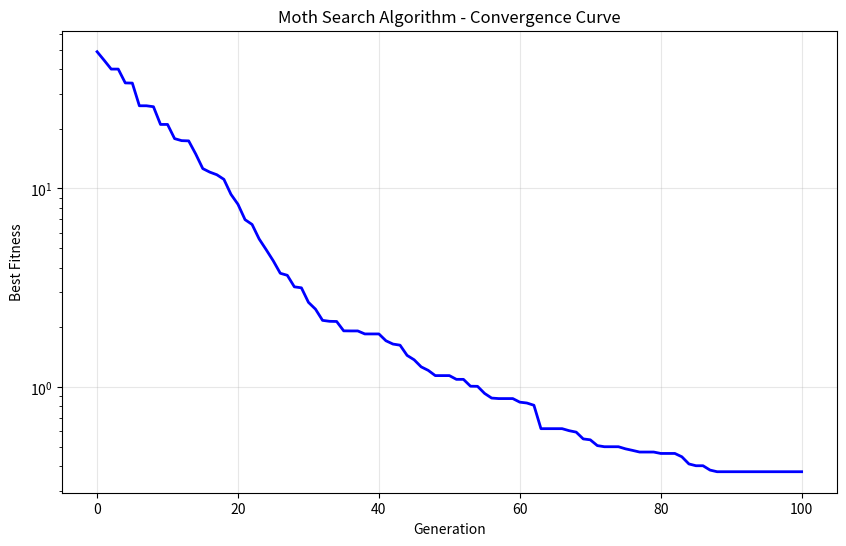
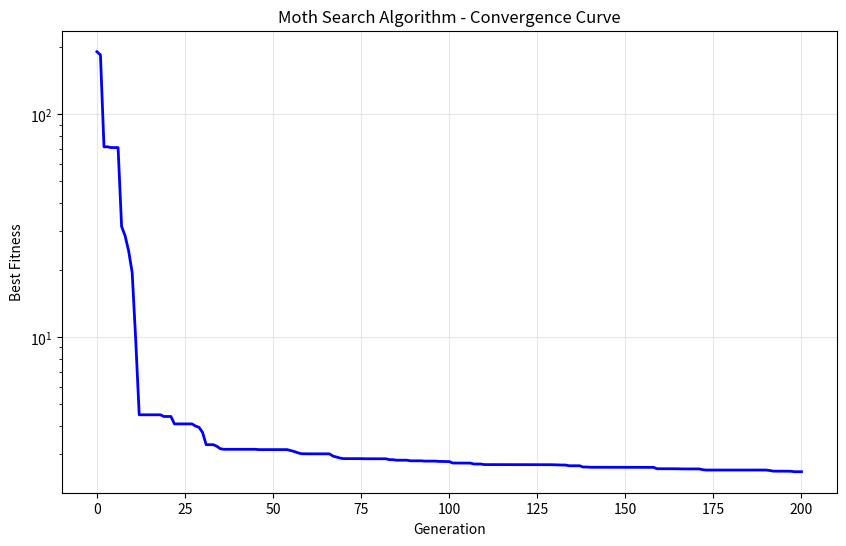
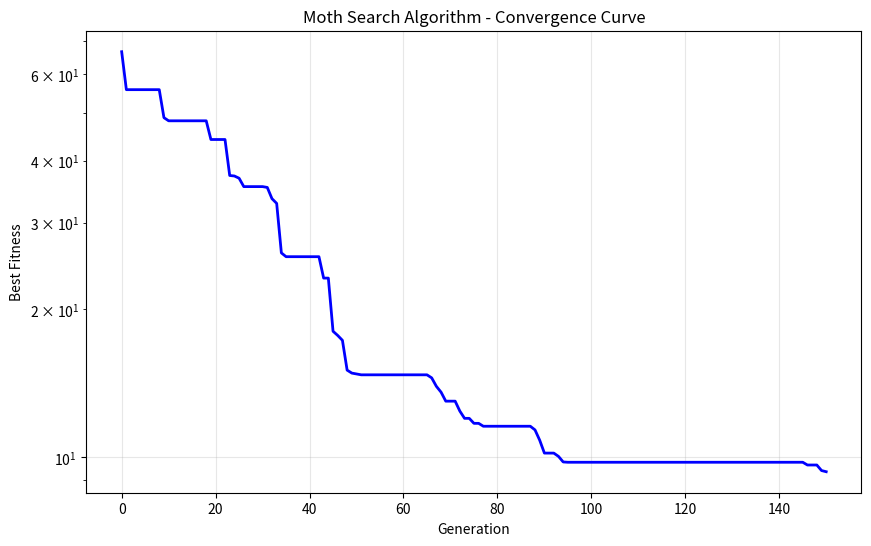

The matplotlib source for these figures, in order:
import numpy as np
import random
import matplotlib.pyplot as plt
from typing import Callable, Tuple, List, Optional, Union
import warnings
warnings.filterwarnings('ignore')

class MothSearchAlgorithm:
    def __init__(self, 
                 objective_function: Callable[[np.ndarray], float],
                 dimension: int,
                 bounds: Tuple[float, float],
                 population_size: int = 30,
                 max_generations: int = 100,
                 max_walk_step: float = 1.0,
                 beta: float = 1.5,
                 acceleration_factor: float = 0.1) -> None:
        """
        Khởi tạo thuật toán Moth Search Algorithm
        
        Args:
            objective_function: Hàm mục tiêu cần tối ưu
            dimension: Số chiều của không gian tìm kiếm
            bounds: Giới hạn của không gian tìm kiếm (min, max)
            population_size: Kích thước quần thể (NP)
            max_generations: Số thế hệ tối đa (MaxGen)
            max_walk_step: Bước đi tối đa (Smax)
            beta: Chỉ số β
            acceleration_factor: Hệ số gia tốc
        """
        self.objective_function = objective_function
        self.dimension = dimension
        self.bounds = bounds
        self.population_size = population_size
        self.max_generations = max_generations
        self.max_walk_step = max_walk_step
        self.beta = beta
        self.acceleration_factor = acceleration_factor
        
        # Khởi tạo quần thể
        self.population: Optional[np.ndarray] = None
        self.fitness: Optional[np.ndarray] = None
        self.best_position: Optional[np.ndarray] = None
        self.best_fitness: float = float('inf')
        self.convergence_curve: List[float] = []
        
    def initialize_population(self) -> None:
        """Bước 1: Khởi tạo quần thể ngẫu nhiên"""
        self.population = np.random.uniform(
            self.bounds[0], 
            self.bounds[1], 
            (self.population_size, self.dimension)
        )
        
    def evaluate_fitness(self) -> None:
        """Bước 2: Đánh giá fitness cho từng cá thể"""
        if self.population is None:
            raise ValueError("Population chưa được khởi tạo")
            
        self.fitness = np.array([self.objective_function(individual) 
                               for individual in self.population])
        
        # Cập nhật giải pháp tốt nhất
        min_idx = np.argmin(self.fitness)
        if self.fitness[min_idx] < self.best_fitness:
            self.best_fitness = self.fitness[min_idx]
            self.best_position = self.population[min_idx].copy()
    
    def levy_flight(self, dimension: int) -> np.ndarray:
        """
        Tạo vector Lévy flight
        Lévy flight được sử dụng trong phương trình (5)
        """
        # Tính toán sigma cho phân phối Lévy
        try:
            from math import gamma, sin, pi
            num = gamma(1 + self.beta) * sin(pi * self.beta / 2)
            den = gamma((1 + self.beta) / 2) * self.beta * (2 ** ((self.beta - 1) / 2))
            sigma = (num / den) ** (1 / self.beta)
        except (ValueError, ZeroDivisionError, OverflowError):
            # Fallback nếu có lỗi trong tính toán gamma
            sigma = 1.0
        
        # Tạo các số ngẫu nhiên
        u = np.random.normal(0, sigma, dimension)
        v = np.random.normal(0, 1, dimension)
        
        # Tính toán bước Lévy với xử lý chia cho 0
        v_abs = np.abs(v)
        v_abs[v_abs < 1e-10] = 1e-10  # Tránh chia cho 0
        step = u / (v_abs ** (1 / self.beta))
        
        # Giới hạn step để tránh giá trị quá lớn
        step = np.clip(step, -10, 10)
        
        return step
    
    def update_position_eq5(self, moth_position: np.ndarray, t: int) -> np.ndarray:
        """
        Phương trình (5): Cập nhật vị trí bằng Lévy flight
        Được sử dụng khi r > 0.5
        """
        levy_step = self.levy_flight(self.dimension)
        scale_factor = self.max_walk_step / (t + 1)  # Giảm dần theo thế hệ
        
        new_position = moth_position + scale_factor * levy_step
        
        # Đảm bảo vị trí nằm trong giới hạn
        new_position = np.clip(new_position, self.bounds[0], self.bounds[1])
        
        return new_position
    
    def update_position_eq6(self, moth_position: np.ndarray, t: int) -> np.ndarray:
        """
        Phương trình (6): Cập nhật vị trí hướng về nguồn sáng (best position)
        Được sử dụng khi r <= 0.5
        """
        if self.best_position is None:
            return moth_position
        
        # Tính toán hướng về nguồn sáng tốt nhất
        direction = self.best_position - moth_position
        
        # Thêm yếu tố ngẫu nhiên
        random_factor = np.random.uniform(-1, 1, self.dimension)
        
        # Hệ số giảm dần theo thế hệ
        scale_factor = self.acceleration_factor * (1 - t / self.max_generations)
        
        new_position = moth_position + scale_factor * direction + 0.01 * random_factor
        
        # Đảm bảo vị trí nằm trong giới hạn
        new_position = np.clip(new_position, self.bounds[0], self.bounds[1])
        
        return new_position
    
    def update_population(self, t: int) -> None:
        """Cập nhật vị trí của toàn bộ quần thể"""
        if self.population is None:
            raise ValueError("Population chưa được khởi tạo")
            
        new_population = np.zeros_like(self.population)
        
        for i in range(self.population_size):
            r = random.random()
            
            if r > 0.5:
                # Sử dụng phương trình (5) - Lévy flight
                new_population[i] = self.update_position_eq5(self.population[i], t)
            else:
                # Sử dụng phương trình (6) - Hướng về nguồn sáng
                new_population[i] = self.update_position_eq6(self.population[i], t)
        
        self.population = new_population
    
    def optimize(self) -> Tuple[np.ndarray, float, List[float]]:
        """
        Thực hiện thuật toán tối ưu hóa
        
        Returns:
            Tuple chứa: (best_position, best_fitness, convergence_curve)
        """
        print("Bắt đầu thuật toán Moth Search Algorithm...")
        
        # Bước 1: Khởi tạo
        t = 0  # Bắt đầu từ 0 thay vì 1
        self.initialize_population()
        
        # Bước 2: Đánh giá fitness ban đầu
        self.evaluate_fitness()
        self.convergence_curve.append(self.best_fitness)
        
        print(f"Thế hệ {t + 1}: Best fitness = {self.best_fitness:.6f}")
        
        # Bước 3: Vòng lặp chính
        while t < self.max_generations:
            # Cập nhật vị trí quần thể
            self.update_population(t)
            
            # Đánh giá fitness mới
            self.evaluate_fitness()
            
            # Lưu kết quả convergence
            self.convergence_curve.append(self.best_fitness)
            
            # In tiến trình
            if (t + 1) % 10 == 0 or t == self.max_generations - 1:
                print(f"Thế hệ {t + 1}: Best fitness = {self.best_fitness:.6f}")
            
            t += 1
        
        print(f"Thuật toán hoàn thành!")
        print(f"Giải pháp tốt nhất: {self.best_position}")
        print(f"Giá trị tốt nhất: {self.best_fitness:.6f}")
        
        return self.best_position, self.best_fitness, self.convergence_curve
    
    def plot_convergence(self):
        """Vẽ đồ thị convergence"""
        if not self.convergence_curve:
            print("Chưa có dữ liệu convergence để vẽ đồ thị.")
            return
            
        plt.figure(figsize=(10, 6))
        plt.plot(range(len(self.convergence_curve)), self.convergence_curve, 'b-', linewidth=2)
        plt.title('Moth Search Algorithm - Convergence Curve')
        plt.xlabel('Generation')
        plt.ylabel('Best Fitness')
        plt.grid(True, alpha=0.3)
        plt.yscale('log')  # Sử dụng log scale cho trục y
        plt.show()


# Các hàm test benchmark
def sphere_function(x):
    """Hàm Sphere - f(x) = sum(x_i^2)"""
    return np.sum(x**2)

def rosenbrock_function(x):
    """Hàm Rosenbrock"""
    return np.sum(100 * (x[1:] - x[:-1]**2)**2 + (1 - x[:-1])**2)

def rastrigin_function(x):
    """Hàm Rastrigin"""
    A = 10
    n = len(x)
    return A * n + np.sum(x**2 - A * np.cos(2 * np.pi * x))

def ackley_function(x):
    """Hàm Ackley"""
    n = len(x)
    sum1 = np.sum(x**2)
    sum2 = np.sum(np.cos(2 * np.pi * x))
    return -20 * np.exp(-0.2 * np.sqrt(sum1 / n)) - np.exp(sum2 / n) + 20 + np.e


# Ví dụ sử dụng
if __name__ == "__main__":
    # Thiết lập random seed để có kết quả reproducible
    np.random.seed(42)
    random.seed(42)
    
    # Test với hàm Sphere
    print("=== Test với hàm Sphere ===")
    msa_sphere = MothSearchAlgorithm(
        objective_function=sphere_function,
        dimension=10,
        bounds=(-5, 5),
        population_size=30,
        max_generations=100,
        max_walk_step=1.0,
        beta=1.5,
        acceleration_factor=0.1
    )
    
    try:
        best_pos, best_fit, convergence = msa_sphere.optimize()
        msa_sphere.plot_convergence()
    except Exception as e:
        print(f"Lỗi trong quá trình tối ưu hóa: {e}")
    
    print("\n" + "="*50)
    
    # Test với hàm Rosenbrock
    print("=== Test với hàm Rosenbrock ===")
    msa_rosenbrock = MothSearchAlgorithm(
        objective_function=rosenbrock_function,
        dimension=5,
        bounds=(-2, 2),
        population_size=40,
        max_generations=200,
        max_walk_step=0.5,
        beta=1.5,
        acceleration_factor=0.2
    )
    
    try:
        best_pos, best_fit, convergence = msa_rosenbrock.optimize()
        msa_rosenbrock.plot_convergence()
    except Exception as e:
        print(f"Lỗi trong quá trình tối ưu hóa: {e}")
    
    print("\n=== Test với hàm Rastrigin ===")
    msa_rastrigin = MothSearchAlgorithm(
        objective_function=rastrigin_function,
        dimension=8,
        bounds=(-5.12, 5.12),
        population_size=50,
        max_generations=150,
        max_walk_step=0.8,
        beta=1.2,
        acceleration_factor=0.15
    )
    
    try:
        best_pos, best_fit, convergence = msa_rastrigin.optimize()
        msa_rastrigin.plot_convergence()
    except Exception as e:
        print(f"Lỗi trong quá trình tối ưu hóa: {e}")